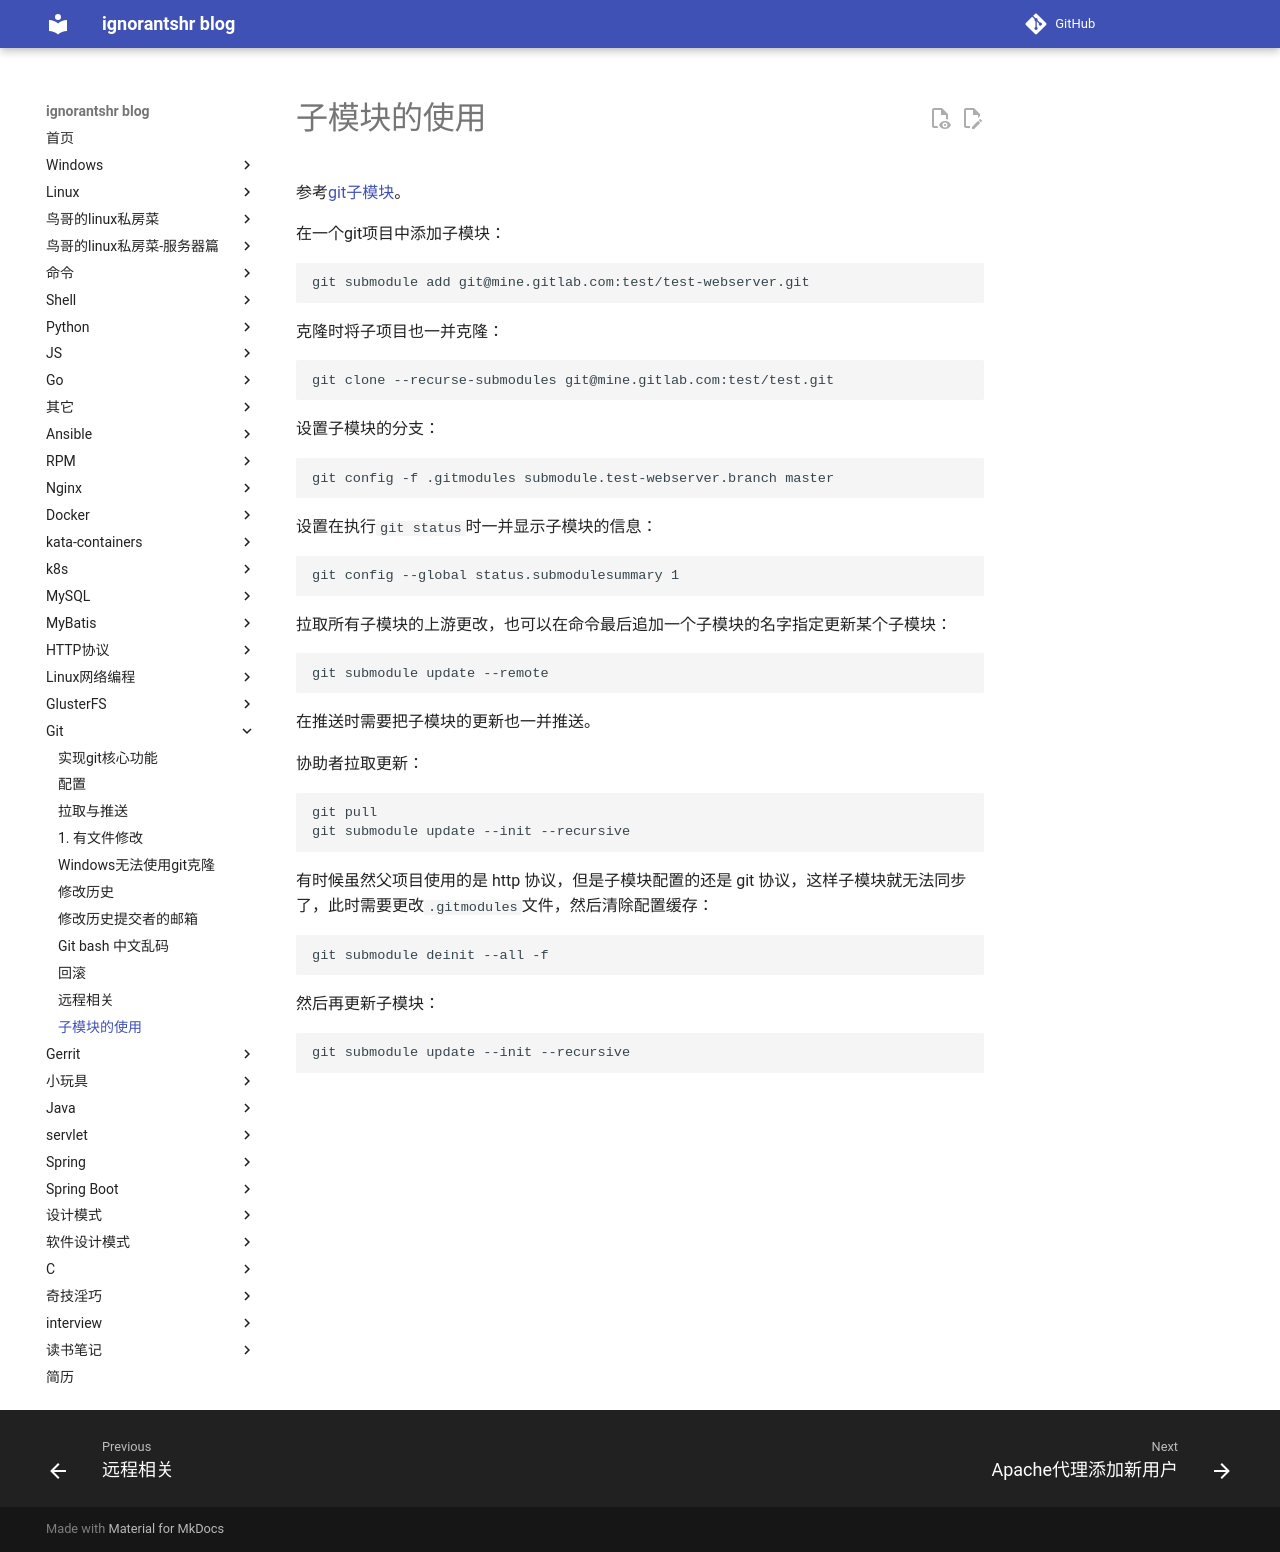

repository: ignorantshr/person-blog · page: git/子模块的使用/index.html · generator: mkdocs

参考[git子模块](https://git-scm.com/book/zh/v2/Git-%E5%B7%A5%E5%85%B7-%E5%AD%90%E6%A8%A1%E5%9D%97)。

在一个git项目中添加子模块：

```
git submodule add git@mine.gitlab.com:test/test-webserver.git
```

克隆时将子项目也一并克隆：

```
git clone --recurse-submodules git@mine.gitlab.com:test/test.git
```

设置子模块的分支：

```
git config -f .gitmodules submodule.test-webserver.branch master
```

设置在执行`git status`时一并显示子模块的信息：

```
git config --global status.submodulesummary 1
```

拉取所有子模块的上游更改，也可以在命令最后追加一个子模块的名字指定更新某个子模块：

```
git submodule update --remote
```

在推送时需要把子模块的更新也一并推送。

协助者拉取更新：

```
git pull
git submodule update --init --recursive
```

有时候虽然父项目使用的是 http 协议，但是子模块配置的还是 git 协议，这样子模块就无法同步了，此时需要更改`.gitmodules`文件，然后清除配置缓存：

```
git submodule deinit --all -f
```

然后再更新子模块：

```
git submodule update --init --recursive
```
